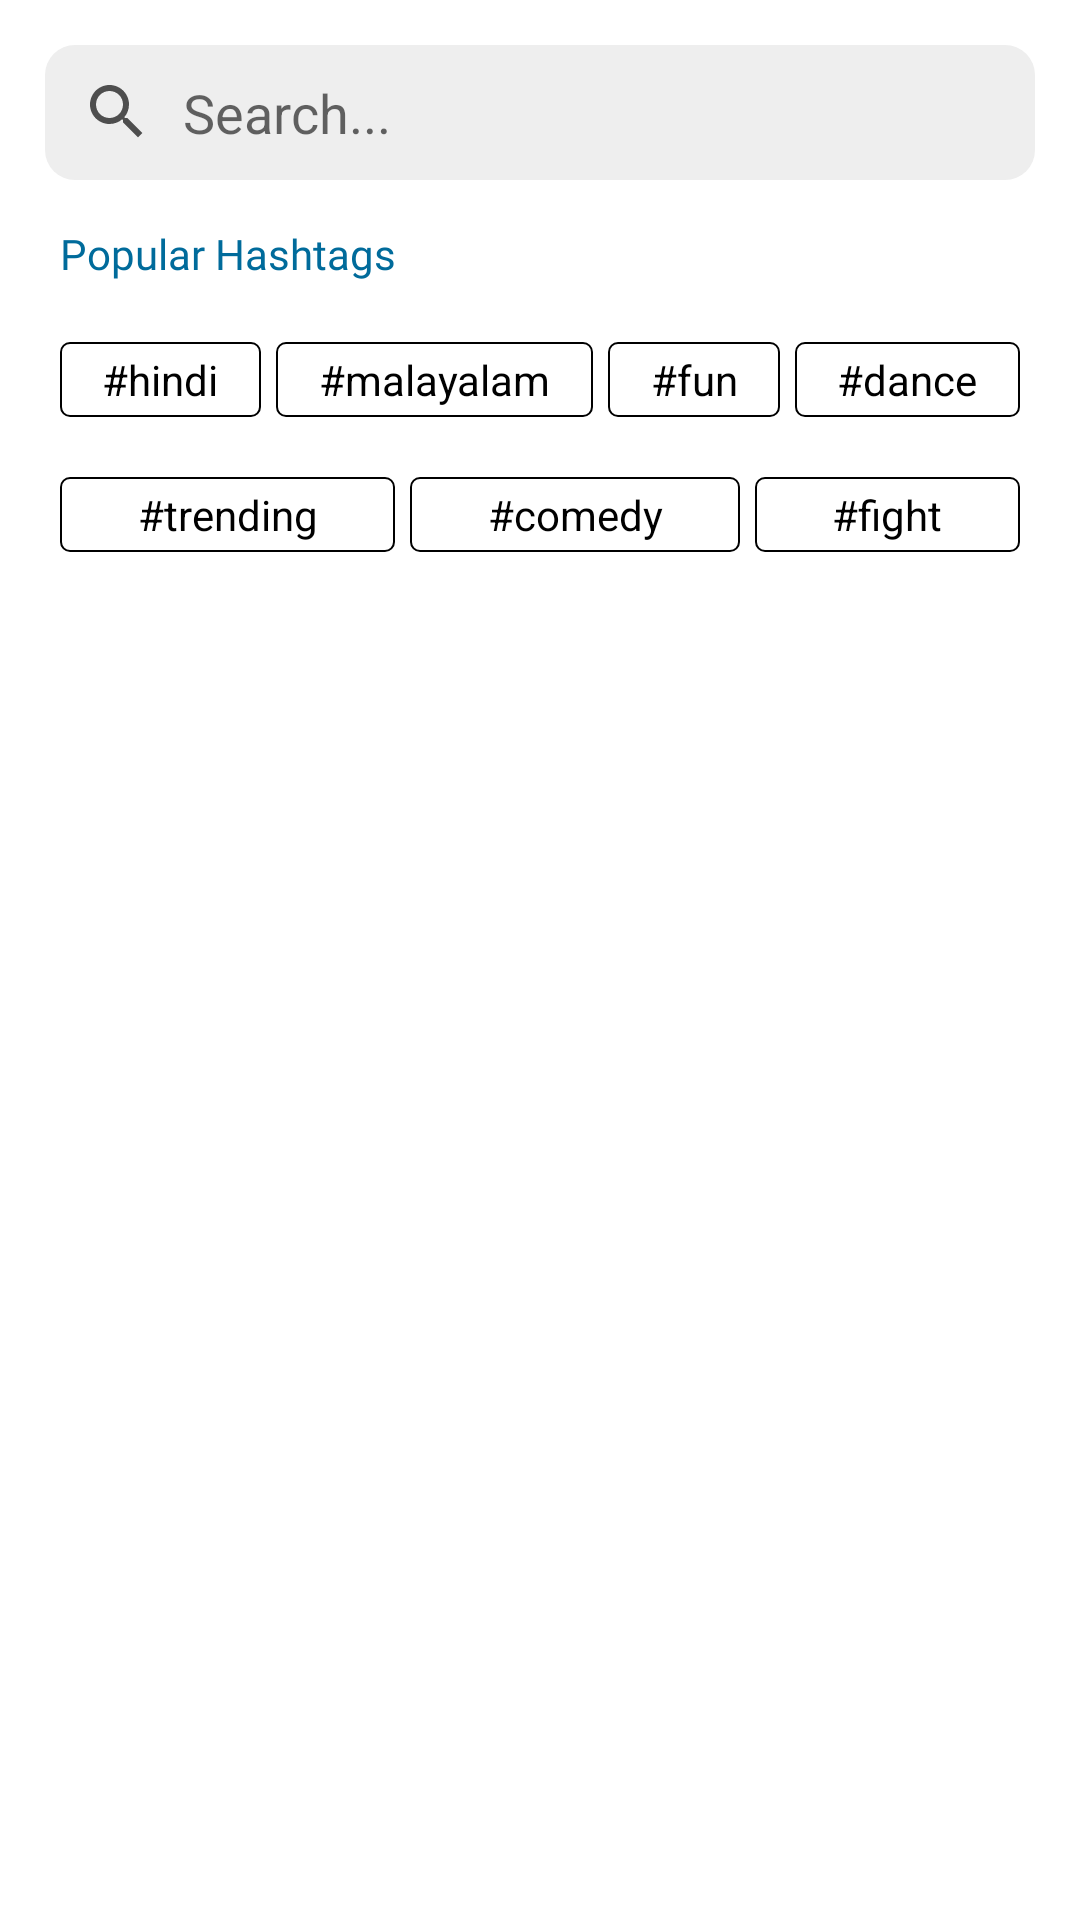

The Android layout XML behind this screen, and the referenced resources:
<!-- AndroidManifest.xml: application theme AppTheme -->
<!-- res/layout/fragment_search.xml -->
<?xml version="1.0" encoding="utf-8"?>
<LinearLayout
    xmlns:android="http://schemas.android.com/apk/res/android"
    xmlns:tools="http://schemas.android.com/tools"
    android:layout_width="match_parent"
    android:layout_height="match_parent"
    android:orientation="vertical"
    android:background="@android:color/white"
    android:padding="10dp"
    tools:context=".SearchFragment">

   <EditText
       android:paddingLeft="12dp"
       android:drawablePadding="10dp"
       android:id="@+id/edt_search_box"
       android:layout_width="match_parent"
       android:layout_height="45sp"
       android:background="@drawable/search_bg"
       android:drawableTint="#4E4E4E"
       android:hint="Search..."
       android:imeOptions="actionSearch"
       android:inputType="text"
       android:drawableStart="@drawable/ic_outline_search_24"
       android:layout_margin="5sp"/>

    <TextView
        android:layout_margin="10sp"
        android:layout_width="wrap_content"
        android:layout_height="wrap_content"
        android:text="Popular Hashtags"
        android:fontFamily="@font/kanit"
        android:textColor="#006B9B"/>

    <LinearLayout
        android:layout_margin="10sp"
        android:layout_width="match_parent"
        android:layout_height="wrap_content"
        android:orientation="horizontal">
        <TextView
            android:id="@+id/txt1"
            android:foreground="?selectableItemBackground"
            android:layout_weight="1"
            android:padding="3dp"
            android:gravity="center"
            android:textColor="#000"
            android:layout_width="wrap_content"
            android:layout_height="wrap_content"
            android:text="#hindi"
            android:background="@drawable/hash_tag_bg"/>
        <TextView
            android:id="@+id/txt2"
            android:foreground="?selectableItemBackground"
            android:layout_marginStart="5dp"
            android:gravity="center"
            android:layout_weight="1"
            android:padding="3dp"
            android:textColor="#000"
            android:layout_width="wrap_content"
            android:layout_height="wrap_content"
            android:text="#malayalam"
            android:background="@drawable/hash_tag_bg"/>
        <TextView
            android:id="@+id/txt3"
            android:foreground="?selectableItemBackground"
            android:layout_marginStart="5dp"
            android:layout_weight="1"
            android:gravity="center"
            android:padding="3dp"
            android:textColor="#000"
            android:layout_width="wrap_content"
            android:layout_height="wrap_content"
            android:text="#fun"
            android:background="@drawable/hash_tag_bg"/>
        <TextView
            android:id="@+id/txt4"
            android:foreground="?selectableItemBackground"
            android:layout_marginStart="5dp"
            android:layout_weight="1"
            android:padding="3dp"
            android:gravity="center"
            android:textColor="#000"
            android:layout_width="wrap_content"
            android:layout_height="wrap_content"
            android:text="#dance"
            android:background="@drawable/hash_tag_bg"/>

    </LinearLayout>
    <LinearLayout
        android:layout_margin="10sp"
        android:layout_width="match_parent"
        android:layout_height="wrap_content"
        android:orientation="horizontal">
        <TextView
            android:id="@+id/txt5"
            android:foreground="?selectableItemBackground"
            android:layout_weight="1"
            android:padding="3dp"
            android:gravity="center"
            android:textColor="#000"
            android:layout_width="wrap_content"
            android:layout_height="wrap_content"
            android:text="#trending"
            android:background="@drawable/hash_tag_bg"/>
        <TextView
            android:id="@+id/txt6"
            android:foreground="?selectableItemBackground"
            android:layout_marginStart="5dp"
            android:gravity="center"
            android:layout_weight="1"
            android:padding="3dp"
            android:textColor="#000"
            android:layout_width="wrap_content"
            android:layout_height="wrap_content"
            android:text="#comedy"
            android:background="@drawable/hash_tag_bg"/>
        <TextView
            android:id="@+id/txt7"
            android:foreground="?selectableItemBackground"
            android:layout_marginStart="5dp"
            android:layout_weight="1"
            android:gravity="center"
            android:padding="3dp"
            android:textColor="#000"
            android:layout_width="wrap_content"
            android:layout_height="wrap_content"
            android:text="#fight"
            android:background="@drawable/hash_tag_bg"/>


    </LinearLayout>
</LinearLayout>
<!-- resources referenced by this layout -->
<resources>
  <!-- drawable hash_tag_bg (drawable) -->
  <?xml version="1.0" encoding="utf-8"?>
  <shape android:shape="rectangle" xmlns:android="http://schemas.android.com/apk/res/android">
  
      <solid android:color="@android:color/white"/>
      <stroke android:color="#000" android:width="0.5dp"/>
      <corners android:radius="3dp"/>
  </shape>
  <!-- drawable ic_outline_search_24 (drawable) -->
  <vector android:height="24dp" android:tint="#FEFFFF"
      android:viewportHeight="24" android:viewportWidth="24"
      android:width="24dp" xmlns:android="http://schemas.android.com/apk/res/android">
      <path android:fillColor="@android:color/white" android:pathData="M15.5,14h-0.79l-0.28,-0.27C15.41,12.59 16,11.11 16,9.5 16,5.91 13.09,3 9.5,3S3,5.91 3,9.5 5.91,16 9.5,16c1.61,0 3.09,-0.59 4.23,-1.57l0.27,0.28v0.79l5,4.99L20.49,19l-4.99,-5zM9.5,14C7.01,14 5,11.99 5,9.5S7.01,5 9.5,5 14,7.01 14,9.5 11.99,14 9.5,14z"/>
  </vector>
  <!-- drawable search_bg (drawable) -->
  <?xml version="1.0" encoding="utf-8"?>
  <shape android:shape="rectangle" xmlns:android="http://schemas.android.com/apk/res/android">
  
      <solid android:color="#eee"/>
      <corners android:radius="10sp"/>
  </shape>
  <style name="AppTheme" parent="Theme.AppCompat.Light.DarkActionBar">
          
  
  
          <item name="android:navigationBarColor" tools:targetApi="21">@android:color/white</item>
          <item name="colorPrimary">@color/colorPrimary</item>
          <item name="colorPrimaryDark">@color/colorPrimaryDark</item>
          <item name="colorAccent">@color/colorAccent</item>
      </style>
  <color name="colorPrimary">#6200EE</color>
  <color name="colorPrimaryDark">#171717</color>
  <color name="colorAccent">#7C4DFF</color>
</resources>
